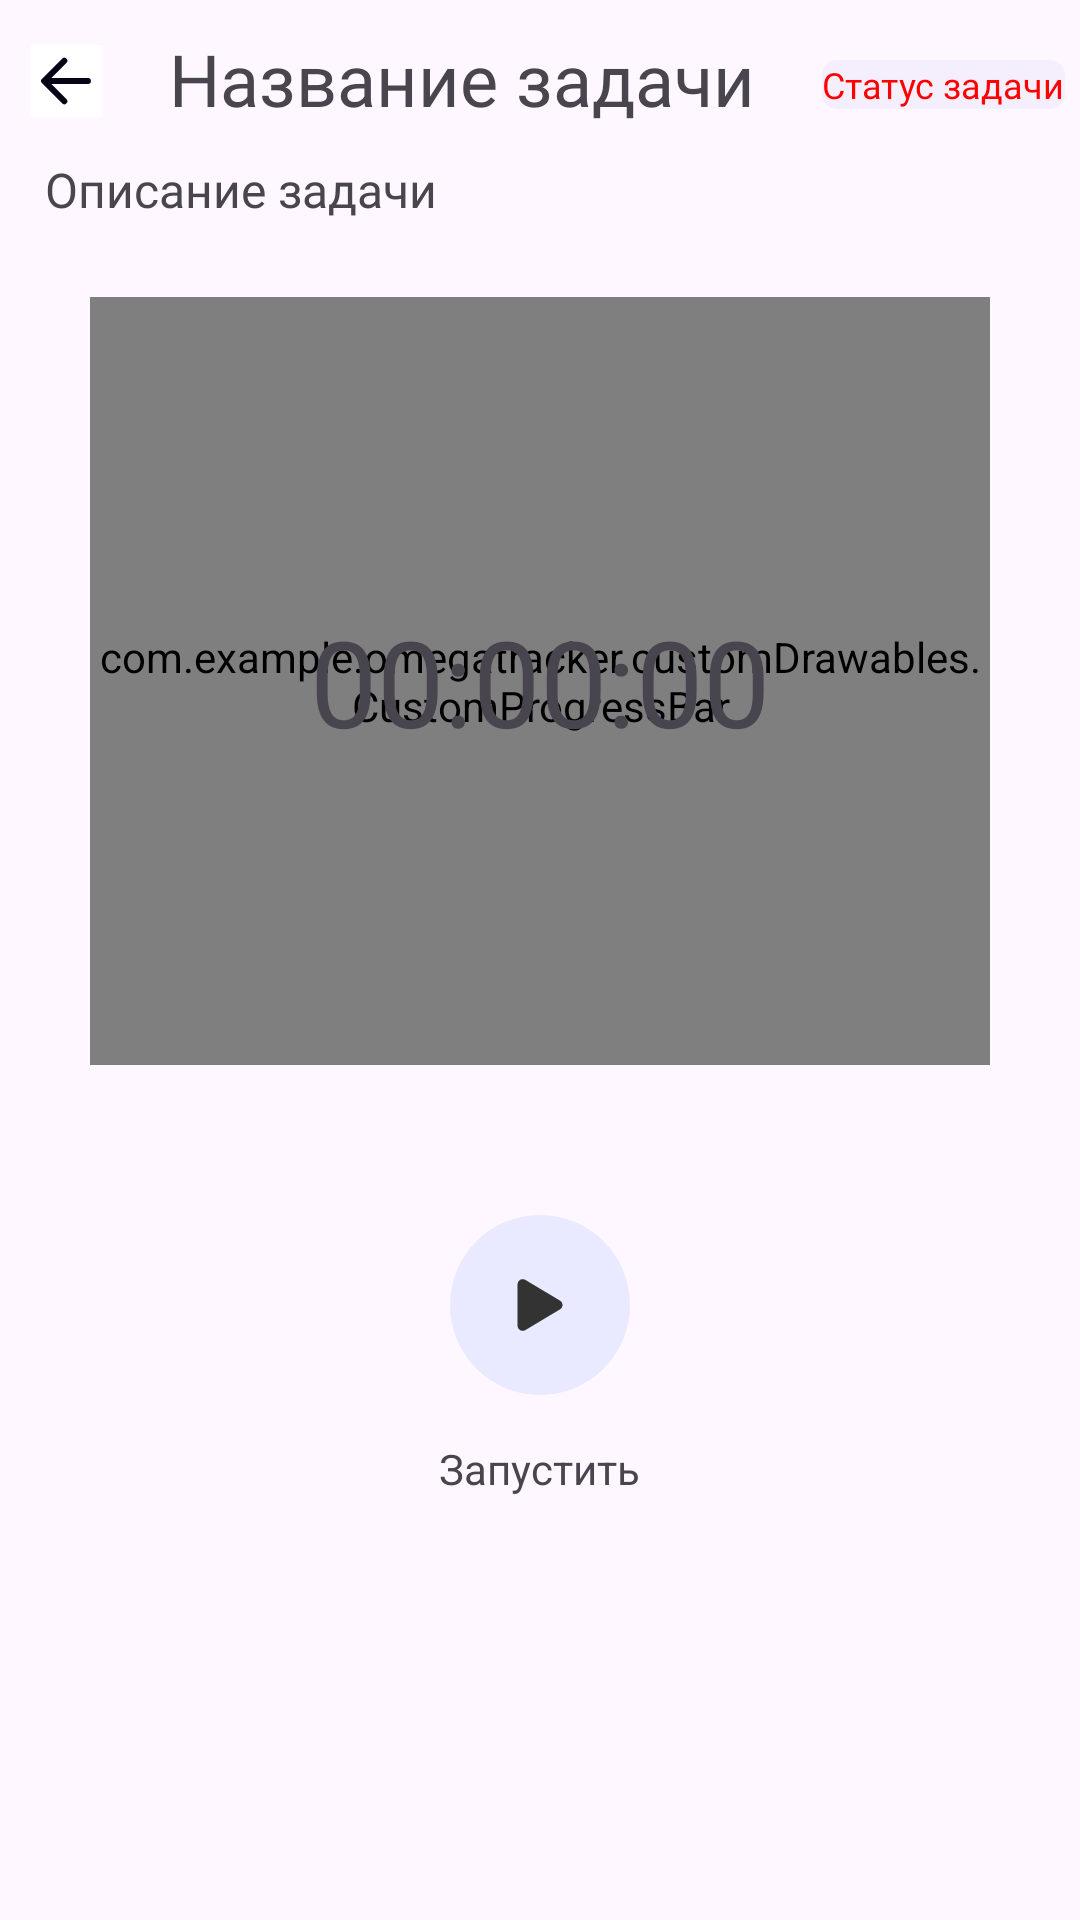

Layout XML and referenced resources for this Android screen:
<!-- AndroidManifest.xml: application theme Theme.OmegaTracker -->
<!-- res/layout/activity_issue_timer.xml -->
<?xml version="1.0" encoding="utf-8"?>
<androidx.constraintlayout.widget.ConstraintLayout xmlns:android="http://schemas.android.com/apk/res/android"
    xmlns:app="http://schemas.android.com/apk/res-auto"
    xmlns:tools="http://schemas.android.com/tools"
    android:layout_width="match_parent"
    android:layout_height="match_parent"
    tools:context=".ui.activities.timer.IssueTimerActivity">

    <ImageButton
        android:id="@+id/issue_timer_back_btn"
        android:layout_width="wrap_content"
        android:layout_height="wrap_content"
        android:src="@drawable/arrow_back"
        android:background="@color/white"
        android:layout_marginTop="15dp"
        android:layout_marginLeft="10dp"
        android:layout_marginRight="10dp"
        android:layout_marginBottom="10dp"
        app:layout_constraintStart_toStartOf="parent"
        app:layout_constraintTop_toTopOf="parent" />

    <TextView
        android:id="@+id/issue_timer_summary"
        android:layout_width="wrap_content"
        android:layout_height="wrap_content"
        android:layout_marginTop="10dp"
        android:fontFamily="@font/rubik_medium"
        android:maxEms="10"
        android:maxLines="2"
        android:text="@string/issue_summary_filler"
        android:textAlignment="center"
        android:textSize="24sp"
        app:layout_constraintRight_toLeftOf="@+id/issue_timer_status"
        app:layout_constraintLeft_toRightOf="@+id/issue_timer_back_btn"
        app:layout_constraintTop_toTopOf="parent" />

    <TextView
        android:id="@+id/issue_timer_status"
        android:layout_width="wrap_content"
        android:layout_height="wrap_content"
        android:layout_marginTop="20dp"
        android:layout_marginEnd="5dp"
        android:text="@string/issue_status_filler"
        android:fontFamily="@font/rubik_regular"
        android:textSize="12sp"
        android:background="@drawable/issues_item_desc_shape"
        android:textColor="@color/red"
        app:layout_constraintRight_toRightOf="parent"
        app:layout_constraintTop_toTopOf="parent" />

    <TextView
        android:id="@+id/issue_timer_description"
        android:layout_width="match_parent"
        android:layout_height="wrap_content"
        android:layout_marginHorizontal="15dp"
        android:layout_marginVertical="10dp"
        android:fontFamily="@font/rubik_regular"
        android:maxLines="5"
        android:text="@string/issue_desc_filler"
        android:textSize="16sp"
        app:layout_constraintTop_toBottomOf="@+id/issue_timer_summary"
        tools:layout_editor_absoluteX="15dp" />

    <com.example.omegatracker.customDrawables.CustomProgressBar
        android:id="@+id/issue_timer_progressbar"
        android:layout_width="300dp"
        android:layout_height="0dp"
        android:layout_marginVertical="25dp"
        app:layout_constraintHeight_percent="0.4"
        app:layout_constraintTop_toBottomOf="@id/issue_timer_description"
        app:layout_constraintLeft_toLeftOf="parent"
        app:layout_constraintRight_toRightOf="parent" />

    <TextView
        android:id="@+id/issue_timer_progressbar_timer_tv"
        android:layout_width="wrap_content"
        android:layout_height="wrap_content"
        android:textSize="40sp"

        android:text="@string/zero_timer"
        app:layout_constraintTop_toTopOf="@id/issue_timer_progressbar"
        app:layout_constraintBottom_toBottomOf="@id/issue_timer_progressbar"
        app:layout_constraintLeft_toLeftOf="@id/issue_timer_progressbar"
        app:layout_constraintRight_toRightOf="@id/issue_timer_progressbar" />

    <LinearLayout
        android:id="@+id/buttons_container"
        android:layout_width="match_parent"
        android:layout_height="wrap_content"
        android:orientation="horizontal"
        android:gravity="center"
        app:layout_constraintTop_toBottomOf="@id/issue_timer_progressbar"
        app:layout_constraintLeft_toLeftOf="parent"
        app:layout_constraintRight_toRightOf="parent">

        <LinearLayout
            android:id="@+id/start_btn_content"
            android:layout_width="wrap_content"
            android:layout_height="wrap_content"
            android:gravity="center"
            android:orientation="vertical">

            <ImageButton
                android:id="@+id/issue_timer_start_btn"
                android:layout_width="60dp"
                android:layout_height="60dp"
                android:layout_marginTop="50dp"
                android:src="@drawable/play_icon"
                android:layout_marginHorizontal="25dp"
                android:background="@drawable/issue_timer_btn_shape" />

            <TextView
                android:id="@+id/issue_timer_start_text"
                android:layout_width="wrap_content"
                android:layout_height="wrap_content"
                android:text="@string/issue_timer_start_text"
                android:layout_marginTop="15dp"
                app:layout_constraintTop_toBottomOf="@id/issue_timer_start_btn"
                app:layout_constraintStart_toStartOf="@id/issue_timer_start_btn"
                app:layout_constraintEnd_toEndOf="@id/issue_timer_start_btn" />
        </LinearLayout>

        <LinearLayout
            android:id="@+id/pause_btn_content"
            android:layout_width="wrap_content"
            android:layout_height="wrap_content"
            android:gravity="center"
            android:orientation="vertical">

            <ImageButton
                android:id="@+id/issue_timer_pause_btn"
                android:visibility="gone"
                android:layout_width="60dp"
                android:layout_height="60dp"
                android:layout_marginTop="50dp"
                android:layout_marginHorizontal="25dp"
                android:src="@drawable/pause_icon"
                android:background="@drawable/issue_timer_btn_shape"
                app:layout_constraintRight_toLeftOf="@id/issue_timer_start_btn"
                app:layout_constraintTop_toBottomOf="@id/issue_timer_progressbar" />

            <TextView
                android:id="@+id/issue_timer_pause_text"
                android:visibility="gone"
                android:layout_width="wrap_content"
                android:layout_height="wrap_content"
                app:layout_constraintRight_toRightOf="parent"
                android:text="@string/issue_timer_pause_text"
                android:layout_marginTop="15dp"
                app:layout_constraintTop_toBottomOf="@id/issue_timer_pause_btn"
                app:layout_constraintStart_toStartOf="@id/issue_timer_pause_btn"
                app:layout_constraintEnd_toEndOf="@id/issue_timer_pause_btn" />
        </LinearLayout>

        <LinearLayout
            android:id="@+id/stop_btn_content"
            android:layout_width="wrap_content"
            android:layout_height="wrap_content"
            android:gravity="center"
            android:orientation="vertical">

            <ImageButton
                android:id="@+id/issue_timer_stop_btn"
                android:visibility="gone"
                android:layout_width="60dp"
                android:layout_height="60dp"
                android:layout_marginTop="50dp"
                android:src="@drawable/stop_icon"
                android:layout_marginHorizontal="25dp"
                android:background="@drawable/issue_timer_btn_shape"
                app:layout_constraintTop_toBottomOf="@id/issue_timer_progressbar"
                app:layout_constraintLeft_toRightOf="@id/issue_timer_start_btn" />

            <TextView
                android:id="@+id/issue_timer_stop_text"
                android:visibility="gone"
                android:layout_width="wrap_content"
                android:layout_height="wrap_content"
                android:layout_marginTop="15dp"
                android:text="@string/issue_timer_stop_text"
                app:layout_constraintTop_toBottomOf="@id/issue_timer_stop_btn"
                app:layout_constraintStart_toStartOf="@id/issue_timer_stop_btn"
                app:layout_constraintEnd_toEndOf="@id/issue_timer_stop_btn" />
        </LinearLayout>

    </LinearLayout>

</androidx.constraintlayout.widget.ConstraintLayout>
<!-- resources referenced by this layout -->
<resources>
  <color name="red">#FF0000</color>
  <color name="white">#FFFFFFFF</color>
  <!-- drawable arrow_back (drawable) -->
  <vector xmlns:android="http://schemas.android.com/apk/res/android"
      android:width="24dp"
      android:height="24dp"
      android:viewportWidth="24"
      android:viewportHeight="24">
      <path
          android:pathData="M11.438,18.75L4.688,12L11.438,5.25"
          android:strokeLineJoin="round"
          android:strokeWidth="2"
          android:fillColor="#00000000"
          android:strokeColor="#070417"
          android:strokeLineCap="round" />
      <path
          android:pathData="M5.625,12L19.313,12"
          android:strokeLineJoin="round"
          android:strokeWidth="2"
          android:fillColor="#00000000"
          android:strokeColor="#070417"
          android:strokeLineCap="round" />
  </vector>
  <!-- drawable issue_timer_btn_shape (drawable) -->
  <?xml version="1.0" encoding="utf-8"?>
  <shape xmlns:android="http://schemas.android.com/apk/res/android"
      android:innerRadiusRatio="2.5"
      android:thickness="0dp"
      android:shape="oval">
      <solid android:color="@color/issue_timer_btn_color" />
      <corners android:radius="360dp" />
      <size
          android:width="60dp"
          android:height="60dp" />
  </shape>
  <!-- drawable issues_item_desc_shape (drawable) -->
  <?xml version="1.0" encoding="utf-8"?>
  <shape xmlns:android="http://schemas.android.com/apk/res/android">
      <solid android:color="@color/yoghurt" />
      <corners android:radius="5dp" />
  </shape>
  <!-- drawable pause_icon (drawable) -->
  <vector android:height="24dp"
      android:viewportHeight="24"
      android:viewportWidth="24"
      android:width="24dp"
      xmlns:android="http://schemas.android.com/apk/res/android">
      <path
          android:fillColor="#00000000"
          android:pathData="M8,5V19M16,5V19"
          android:strokeColor="#000000"
          android:strokeLineCap="round"
          android:strokeLineJoin="round"
          android:strokeWidth="2" />
  </vector>
  <!-- drawable play_icon (drawable) -->
  <vector xmlns:android="http://schemas.android.com/apk/res/android"
      android:width="24dp"
      android:height="24dp"
      android:viewportWidth="24"
      android:viewportHeight="24">
      <path
          android:pathData="M6.234,20.625C5.947,20.624 5.664,20.549 5.414,20.406C4.852,20.087 4.502,19.468 4.502,18.797V5.203C4.502,4.529 4.852,3.912 5.414,3.594C5.67,3.447 5.96,3.371 6.255,3.375C6.55,3.379 6.839,3.461 7.091,3.615L18.709,10.569C18.951,10.721 19.15,10.932 19.289,11.182C19.427,11.432 19.5,11.713 19.5,11.999C19.5,12.285 19.427,12.566 19.289,12.816C19.15,13.066 18.951,13.277 18.709,13.429L7.089,20.385C6.831,20.541 6.536,20.624 6.234,20.625Z"
          android:fillColor="#333333" />
  </vector>
  <!-- drawable stop_icon (drawable) -->
  <vector xmlns:android="http://schemas.android.com/apk/res/android"
      android:width="24dp"
      android:height="24dp"
      android:viewportWidth="24"
      android:viewportHeight="24">
    <path
        android:pathData="M16,4H8C5.791,4 4,5.791 4,8V16C4,18.209 5.791,20 8,20H16C18.209,20 20,18.209 20,16V8C20,5.791 18.209,4 16,4Z"
        android:fillColor="#333333"/>
  </vector>
  <string name="issue_desc_filler">Описание задачи</string>
  <string name="issue_status_filler">Статус задачи</string>
  <string name="issue_summary_filler">Название задачи</string>
  <string name="issue_timer_pause_text">Пауза</string>
  <string name="issue_timer_start_text">Запустить</string>
  <string name="issue_timer_stop_text">Остановить</string>
  <string name="zero_timer">00:00:00</string>
  <style name="Theme.OmegaTracker" parent="Base.Theme.OmegaTracker" />
  <color name="issue_timer_btn_color">#E9E9FF</color>
  <color name="yoghurt">#F5EEFC</color>
  <style name="Base.Theme.OmegaTracker" parent="Theme.Material3.DayNight.NoActionBar">
          
          
      </style>
</resources>
